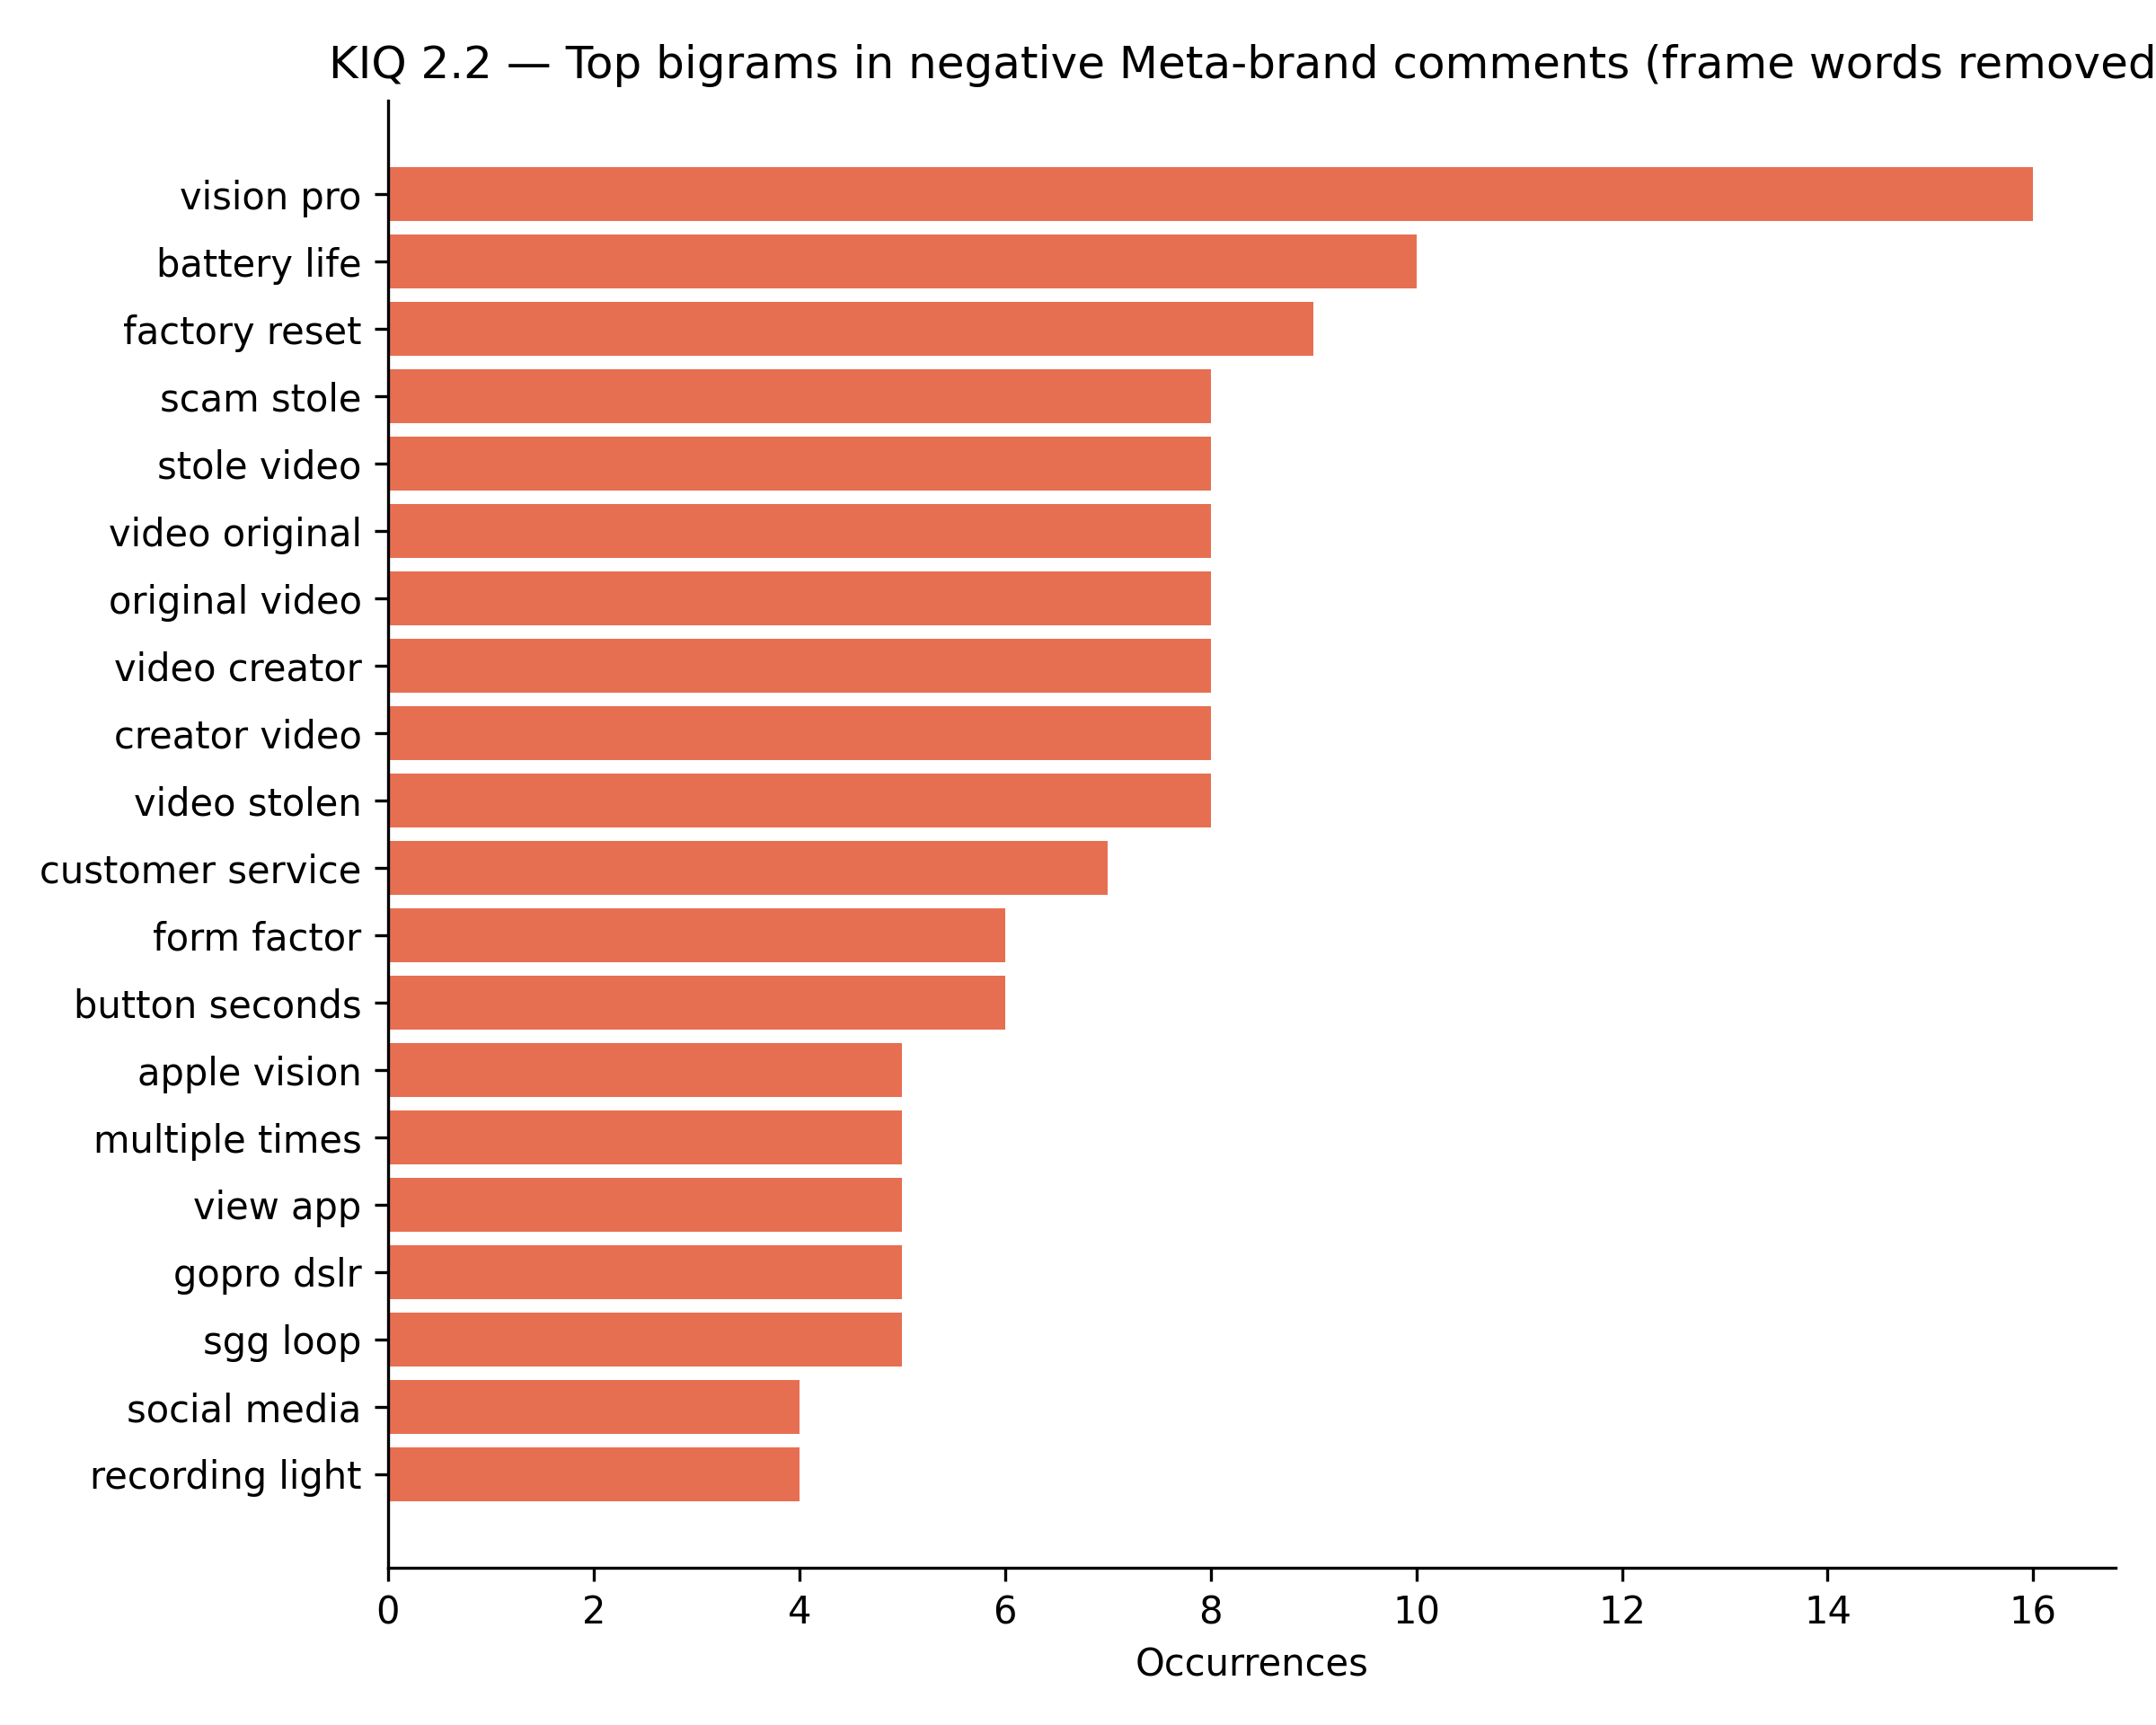

Values plotted in this chart, from the file beside it:
bigram, count
vision pro, 16
battery life, 10
factory reset, 9
scam stole, 8
stole video, 8
video original, 8
original video, 8
video creator, 8
creator video, 8
video stolen, 8
customer service, 7
form factor, 6
button seconds, 6
apple vision, 5
multiple times, 5
view app, 5
gopro dslr, 5
sgg loop, 5
social media, 4
recording light, 4
expectation privacy, 4
white light, 4
privacy public, 4
inmo air, 4
public space, 4
